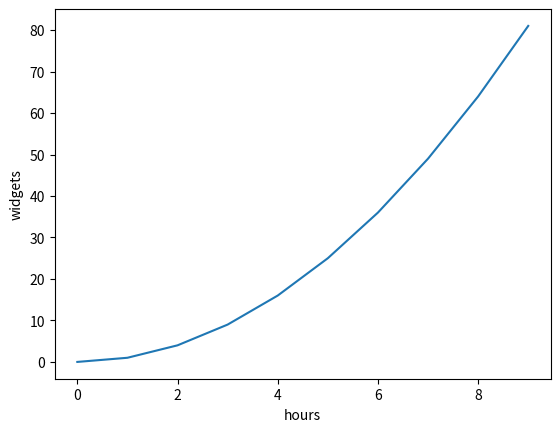

This chart was generated by the following Python code:
import matplotlib.pyplot as plt
import numpy as np

x = np.arange(0,10,1)
y = x**2

plt.figure()
plt.plot(x,y)

plt.xlabel('hours')
plt.ylabel('widgets')

plt.savefig('myfig.png')